Photos from the image-classification dataset "datasets" in the GitHub repository MChandraR/MangroveClassification. Its 5 classes are: Bruguiera Gymnorrhiza, Lumnitzera Littorea, Rhizophora Apiculata, Sonneratia Alba, Xylocarpus Granatum.

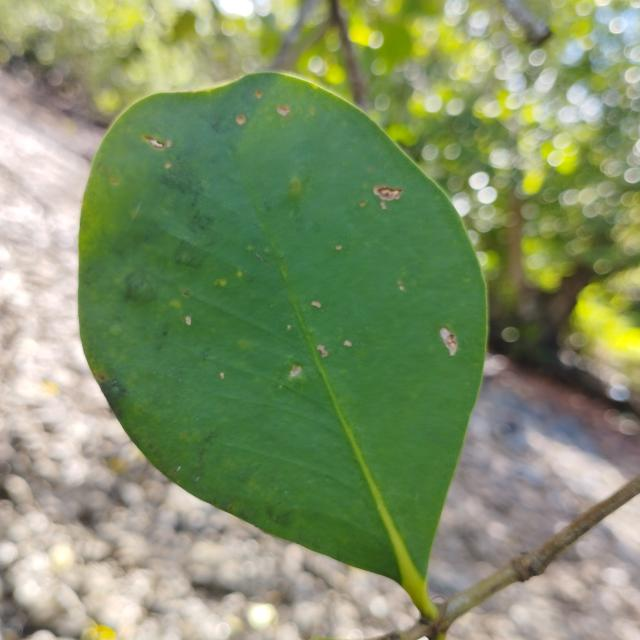
Label: Sonneratia Alba

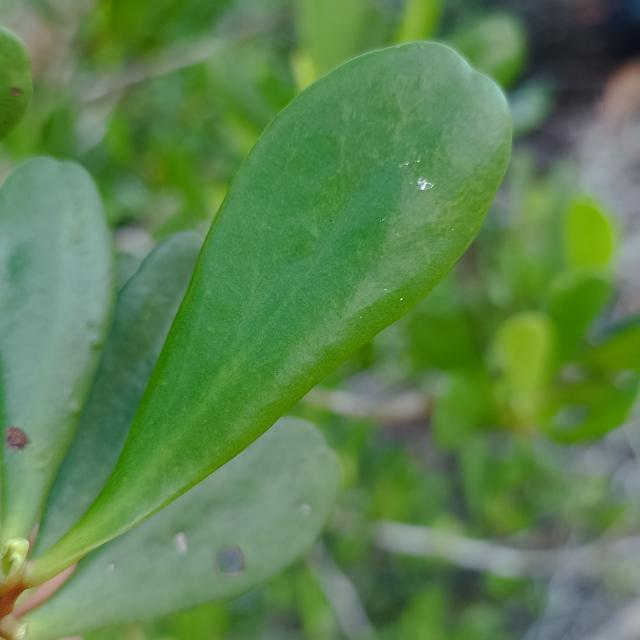
Label: Lumnitzera Littorea

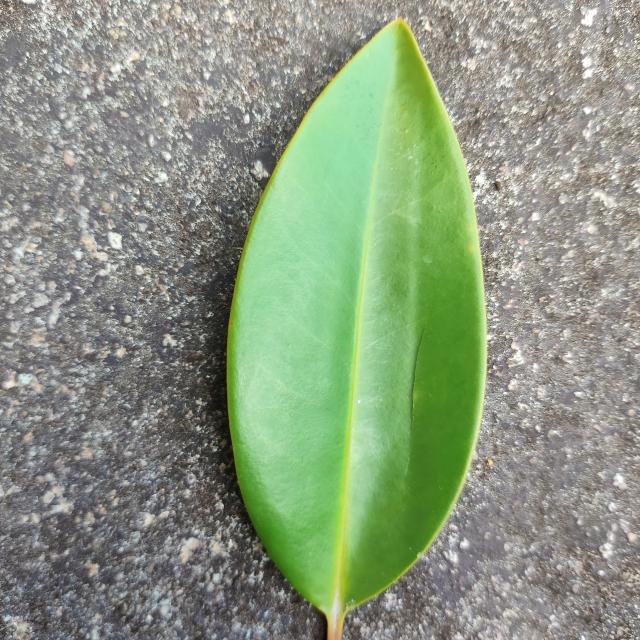
Label: Bruguiera Gymnorrhiza

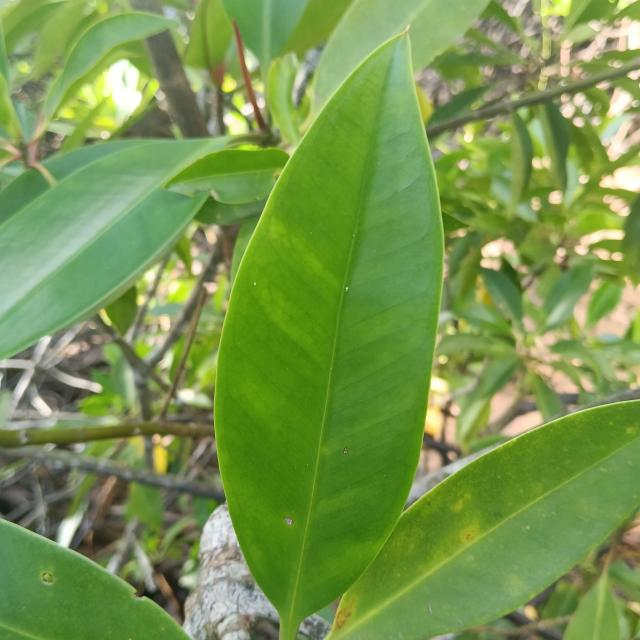
Label: Rhizophora Apiculata

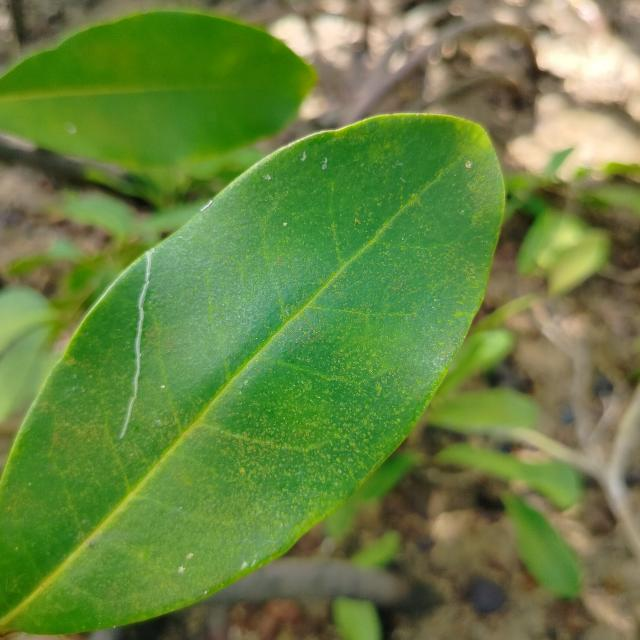
Label: Xylocarpus Granatum

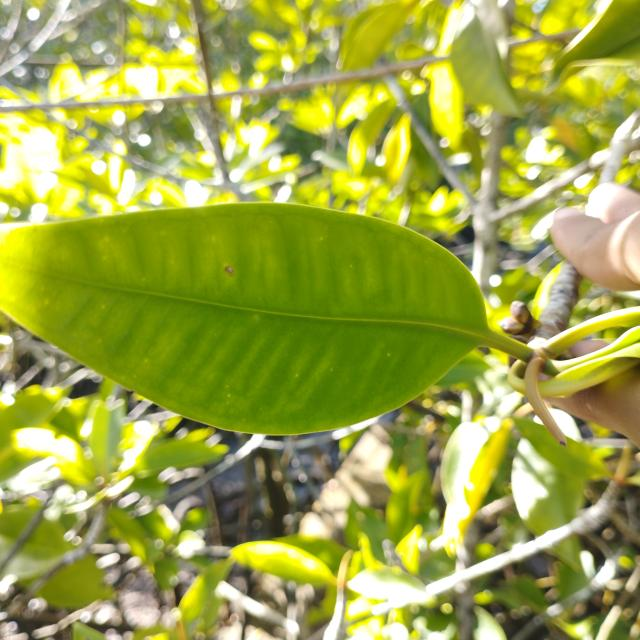
Label: Rhizophora Apiculata
